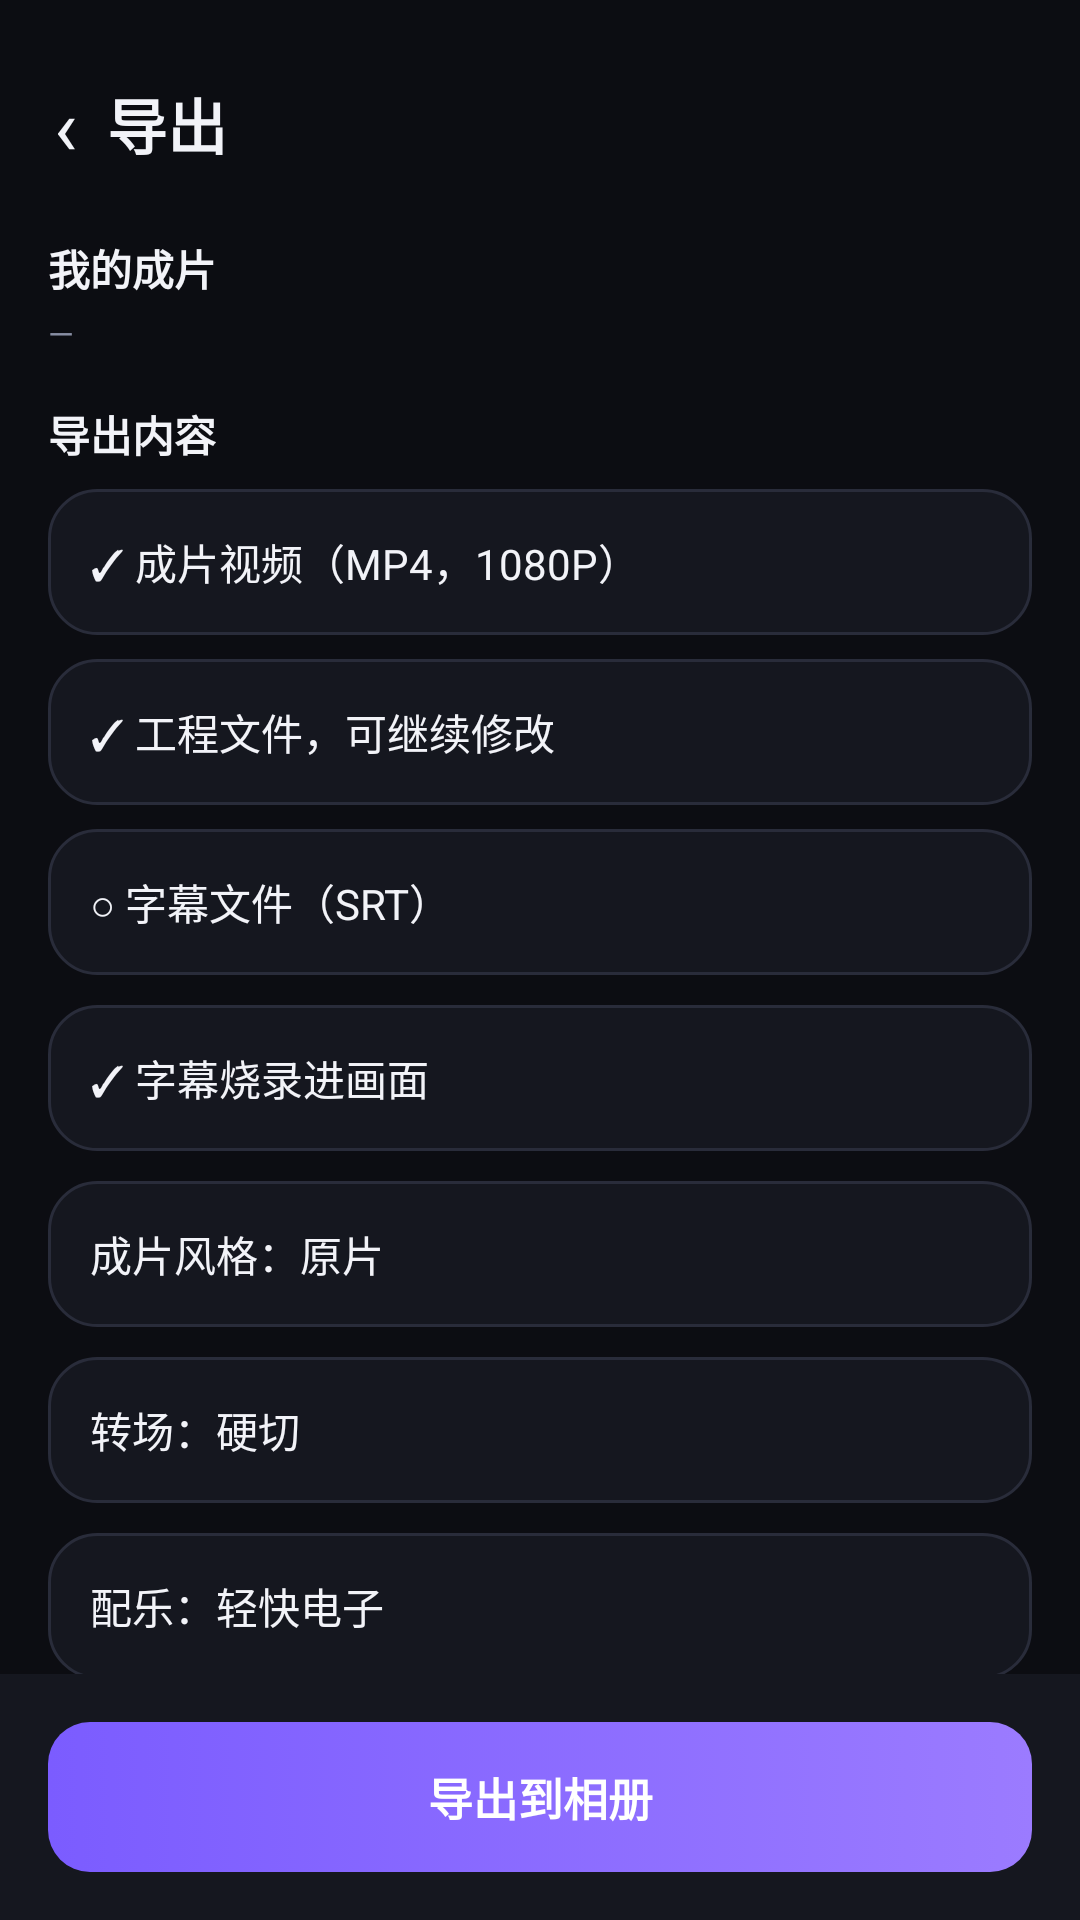

Layout XML and referenced resources for this Android screen:
<!-- AndroidManifest.xml: application theme Theme.FlashCut -->
<!-- res/layout/activity_export.xml -->
<?xml version="1.0" encoding="utf-8"?>
<LinearLayout xmlns:android="http://schemas.android.com/apk/res/android"
    android:layout_width="match_parent"
    android:layout_height="match_parent"
    android:orientation="vertical"
    android:background="@color/bg">

    <LinearLayout
        android:layout_width="match_parent"
        android:layout_height="wrap_content"
        android:orientation="horizontal"
        android:gravity="center_vertical"
        android:paddingStart="8dp"
        android:paddingEnd="@dimen/pad"
        android:paddingTop="14dp"
        android:paddingBottom="10dp">

        <TextView
            android:id="@+id/btnBack"
            android:layout_width="wrap_content"
            android:layout_height="wrap_content"
            android:background="?attr/selectableItemBackgroundBorderless"
            android:padding="10dp"
            android:text="‹"
            android:textColor="@color/text"
            android:textSize="26sp" />

        <TextView
            style="@style/Text.Title"
            android:layout_width="wrap_content"
            android:layout_height="wrap_content"
            android:text="导出" />
    </LinearLayout>

    <ScrollView
        android:layout_width="match_parent"
        android:layout_height="0dp"
        android:layout_weight="1"
        android:clipToPadding="false"
        android:paddingStart="@dimen/pad"
        android:paddingEnd="@dimen/pad"
        android:scrollbars="none">

        <LinearLayout
            android:layout_width="match_parent"
            android:layout_height="wrap_content"
            android:orientation="vertical">

            <TextView
                android:id="@+id/tvName"
                style="@style/Text.Body"
                android:layout_width="match_parent"
                android:layout_height="wrap_content"
                android:text="我的成片"
                android:textStyle="bold" />

            <TextView
                android:id="@+id/tvMeta"
                style="@style/Text.Tiny"
                android:layout_width="match_parent"
                android:layout_height="wrap_content"
                android:layout_marginTop="4dp"
                android:layout_marginBottom="16dp"
                android:text="—" />

            <TextView
                style="@style/Text.Body"
                android:layout_width="wrap_content"
                android:layout_height="wrap_content"
                android:layout_marginBottom="8dp"
                android:text="导出内容"
                android:textStyle="bold" />

            <TextView
                android:id="@+id/rowVideo"
                style="@style/Text.Body"
                android:layout_width="match_parent"
                android:layout_height="wrap_content"
                android:background="@drawable/bg_card"
                android:padding="14dp"
                android:layout_marginBottom="8dp"
                android:text="✓ 成片视频（MP4，1080P）" />

            <TextView
                android:id="@+id/rowProject"
                style="@style/Text.Body"
                android:layout_width="match_parent"
                android:layout_height="wrap_content"
                android:background="@drawable/bg_card"
                android:padding="14dp"
                android:layout_marginBottom="8dp"
                android:text="✓ 工程文件，可继续修改" />

            <TextView
                android:id="@+id/rowSrt"
                style="@style/Text.Body"
                android:layout_width="match_parent"
                android:layout_height="wrap_content"
                android:background="@drawable/bg_card"
                android:padding="14dp"
                android:text="○ 字幕文件（SRT）" />

            <TextView
                android:id="@+id/rowSubBurn"
                style="@style/Text.Body"
                android:layout_width="match_parent"
                android:layout_height="wrap_content"
                android:layout_marginTop="10dp"
                android:background="@drawable/bg_card"
                android:padding="14dp"
                android:text="✓ 字幕烧录进画面" />

            <TextView
                android:id="@+id/rowEffect"
                style="@style/Text.Body"
                android:layout_width="match_parent"
                android:layout_height="wrap_content"
                android:layout_marginTop="10dp"
                android:background="@drawable/bg_card"
                android:padding="14dp"
                android:text="成片风格：原片" />

            <TextView
                android:id="@+id/rowTransition"
                style="@style/Text.Body"
                android:layout_width="match_parent"
                android:layout_height="wrap_content"
                android:layout_marginTop="10dp"
                android:background="@drawable/bg_card"
                android:padding="14dp"
                android:text="转场：硬切" />

            <TextView
                android:id="@+id/rowMusic"
                style="@style/Text.Body"
                android:layout_width="match_parent"
                android:layout_height="wrap_content"
                android:layout_marginTop="10dp"
                android:background="@drawable/bg_card"
                android:padding="14dp"
                android:text="配乐：轻快电子" />

            <TextView
                android:id="@+id/rowNarration"
                style="@style/Text.Body"
                android:layout_width="match_parent"
                android:layout_height="wrap_content"
                android:layout_marginTop="10dp"
                android:background="@drawable/bg_card"
                android:padding="14dp"
                android:text="配音：未生成" />

            <TextView
                android:id="@+id/tvTip"
                style="@style/Text.Tiny"
                android:layout_width="match_parent"
                android:layout_height="wrap_content"
                android:layout_marginTop="8dp"
                android:lineSpacingExtra="3dp"
                android:text=""
                android:textColor="@color/yellow"
                android:visibility="gone" />

            <TextView
                android:id="@+id/tvPercent"
                style="@style/Text.Sub"
                android:layout_width="match_parent"
                android:layout_height="wrap_content"
                android:layout_marginTop="16dp"
                android:text="0%" />

            <ProgressBar
                android:id="@+id/progressBar"
                style="?android:attr/progressBarStyleHorizontal"
                android:layout_width="match_parent"
                android:layout_height="6dp"
                android:layout_marginTop="6dp"
                android:max="100"
                android:progress="0"
                android:progressTint="@color/brand"
                android:progressBackgroundTint="@color/line" />

            <TextView
                android:id="@+id/tvDone"
                style="@style/Text.Body"
                android:layout_width="match_parent"
                android:layout_height="wrap_content"
                android:layout_marginTop="14dp"
                android:text=""
                android:textColor="@color/green"
                android:visibility="gone" />

            <LinearLayout
                android:id="@+id/shareRow"
                android:layout_width="match_parent"
                android:layout_height="wrap_content"
                android:layout_marginTop="18dp"
                android:orientation="horizontal"
                android:visibility="gone">

                <TextView
                    android:id="@+id/btnShare"
                    style="@style/Btn.Ghost"
                    android:layout_width="0dp"
                    android:layout_height="wrap_content"
                    android:layout_weight="1"
                    android:layout_marginEnd="10dp"
                    android:text="分享" />

                <TextView
                    android:id="@+id/btnPlay"
                    style="@style/Btn.Ghost"
                    android:layout_width="0dp"
                    android:layout_height="wrap_content"
                    android:layout_weight="1"
                    android:text="播放" />
            </LinearLayout>
        </LinearLayout>
    </ScrollView>

    <LinearLayout
        android:layout_width="match_parent"
        android:layout_height="wrap_content"
        android:orientation="vertical"
        android:padding="@dimen/pad"
        android:background="@color/panel">

        <TextView
            android:id="@+id/btnExport"
            style="@style/Btn.Primary"
            android:layout_width="match_parent"
            android:layout_height="wrap_content"
            android:text="导出到相册" />
    </LinearLayout>
</LinearLayout>
<!-- resources referenced by this layout -->
<resources>
  <color name="bg">#0C0D12</color>
  <color name="brand">#7B5CFF</color>
  <color name="green">#34D399</color>
  <color name="line">#292C3A</color>
  <color name="panel">#15171F</color>
  <color name="text">#F2F3F8</color>
  <color name="yellow">#FBBF24</color>
  <dimen name="pad">16dp</dimen>
  <!-- drawable bg_card (drawable) -->
  <?xml version="1.0" encoding="utf-8"?>
  <selector xmlns:android="http://schemas.android.com/apk/res/android">
      <item android:state_pressed="true">
          <shape android:shape="rectangle">
              <solid android:color="#1E2130" />
              <corners android:radius="@dimen/card_radius" />
              <stroke android:width="1dp" android:color="@color/brand" />
          </shape>
      </item>
      <item>
          <shape android:shape="rectangle">
              <solid android:color="@color/panel" />
              <corners android:radius="@dimen/card_radius" />
              <stroke android:width="1dp" android:color="@color/line" />
          </shape>
      </item>
  </selector>
  <style name="Btn.Ghost" parent="">
          <item name="android:background">@drawable/bg_chip</item>
          <item name="android:textColor">@color/text</item>
          <item name="android:textSize">14sp</item>
          <item name="android:paddingTop">12dp</item>
          <item name="android:paddingBottom">12dp</item>
          <item name="android:gravity">center</item>
          <item name="android:stateListAnimator">@null</item>
      </style>
  <style name="Btn.Primary" parent="">
          <item name="android:background">@drawable/bg_btn_primary</item>
          <item name="android:textColor">@color/white</item>
          <item name="android:textSize">15sp</item>
          <item name="android:textStyle">bold</item>
          <item name="android:paddingTop">14dp</item>
          <item name="android:paddingBottom">14dp</item>
          <item name="android:gravity">center</item>
          <item name="android:stateListAnimator">@null</item>
      </style>
  <style name="Text.Body" parent="">
          <item name="android:textSize">@dimen/body</item>
          <item name="android:textColor">@color/text</item>
      </style>
  <style name="Text.Sub" parent="">
          <item name="android:textSize">@dimen/small</item>
          <item name="android:textColor">@color/sub</item>
      </style>
  <style name="Text.Tiny" parent="">
          <item name="android:textSize">@dimen/tiny</item>
          <item name="android:textColor">@color/sub</item>
      </style>
  <style name="Text.Title" parent="">
          <item name="android:textSize">@dimen/title</item>
          <item name="android:textColor">@color/text</item>
          <item name="android:textStyle">bold</item>
      </style>
  <style name="Theme.FlashCut" parent="Theme.MaterialComponents.DayNight.NoActionBar">
          <item name="colorPrimary">@color/brand</item>
          <item name="colorPrimaryDark">@color/bg</item>
          <item name="colorAccent">@color/brand</item>
          <item name="android:windowBackground">@color/bg</item>
          <item name="android:statusBarColor">@color/bg</item>
          <item name="android:navigationBarColor">@color/bg</item>
          <item name="android:windowLightStatusBar">false</item>
      </style>
  <dimen name="card_radius">16dp</dimen>
  <color name="white">#FFFFFF</color>
  <dimen name="body">14sp</dimen>
  <dimen name="small">12sp</dimen>
  <color name="sub">#888EA3</color>
  <dimen name="tiny">11sp</dimen>
  <dimen name="title">20sp</dimen>
  <dimen name="chip_radius">999dp</dimen>
</resources>
